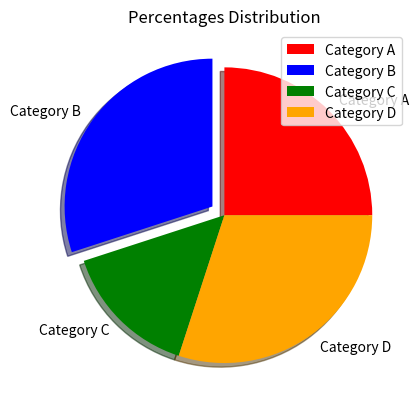

This chart was generated by the following Python code:
import matplotlib.pyplot as plt

categories=['Category A','Category B','Category C','Category D']
percentages=[25,30,15,30]
explode=[0,0.1,0,0]
colors=['red','blue','green','orange']
plt.pie(percentages,explode=explode,labels=categories,colors=colors,shadow=True)
plt.title("Percentages Distribution")
plt.legend(categories)
plt.show()
